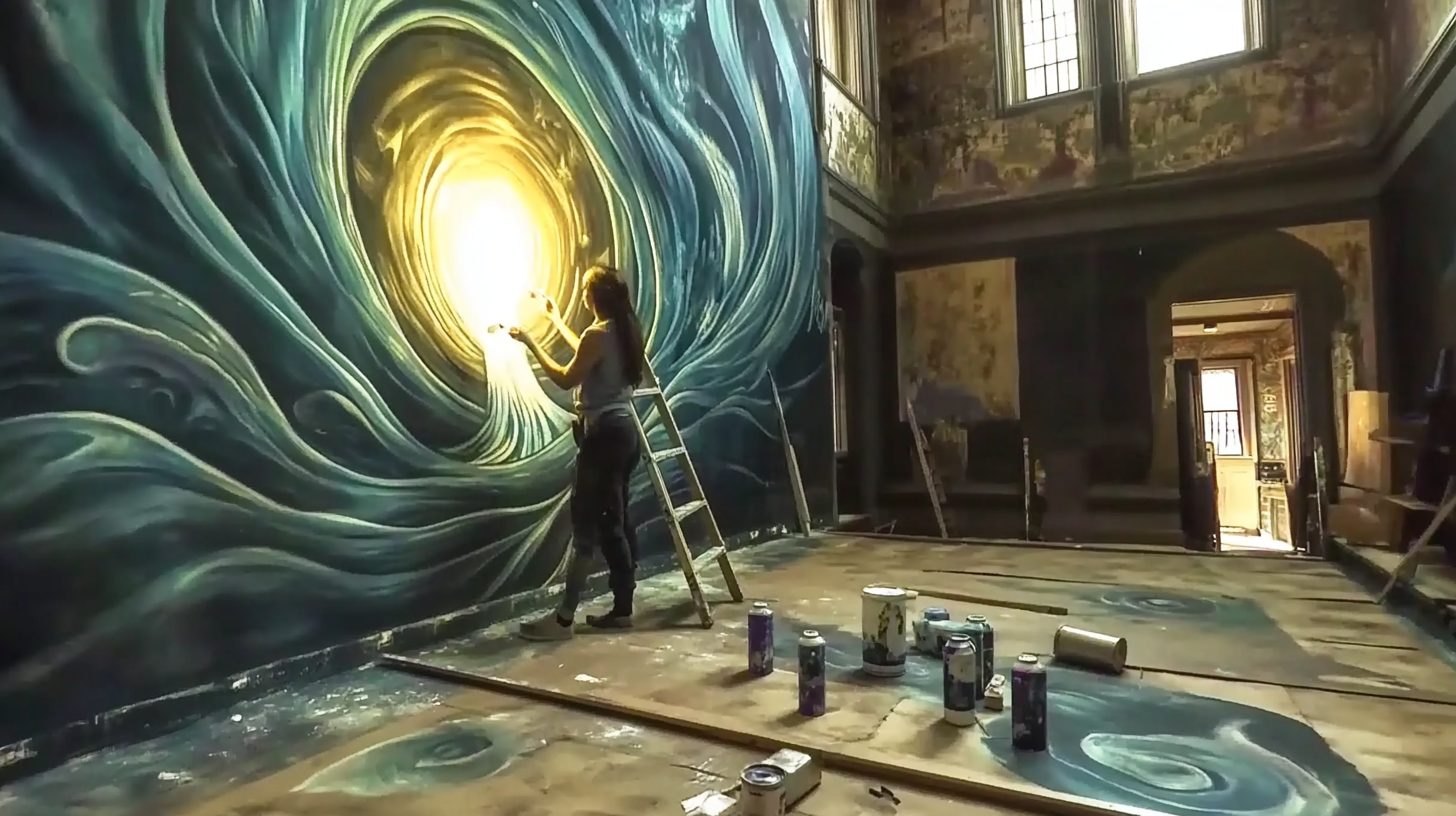
Generation parameters embedded in this image by Midjourney (PNG 'Description' text chunk):
A serene scene of an artist painting a mural on a tall wall. The mural depicts flowing water and a radiant light emerging from the center, symbolizing hope and creativity. In the foreground, brushes and paint cans are scattered, adding authenticity and vibrancy. --chaos 90 --ar 16:9 --style raw --personalize [redacted] --stylize 900 --weird 2000 --v 6.1 Job ID: 8315e7d9-3f5b-4880-aead-696a0ef4a20d